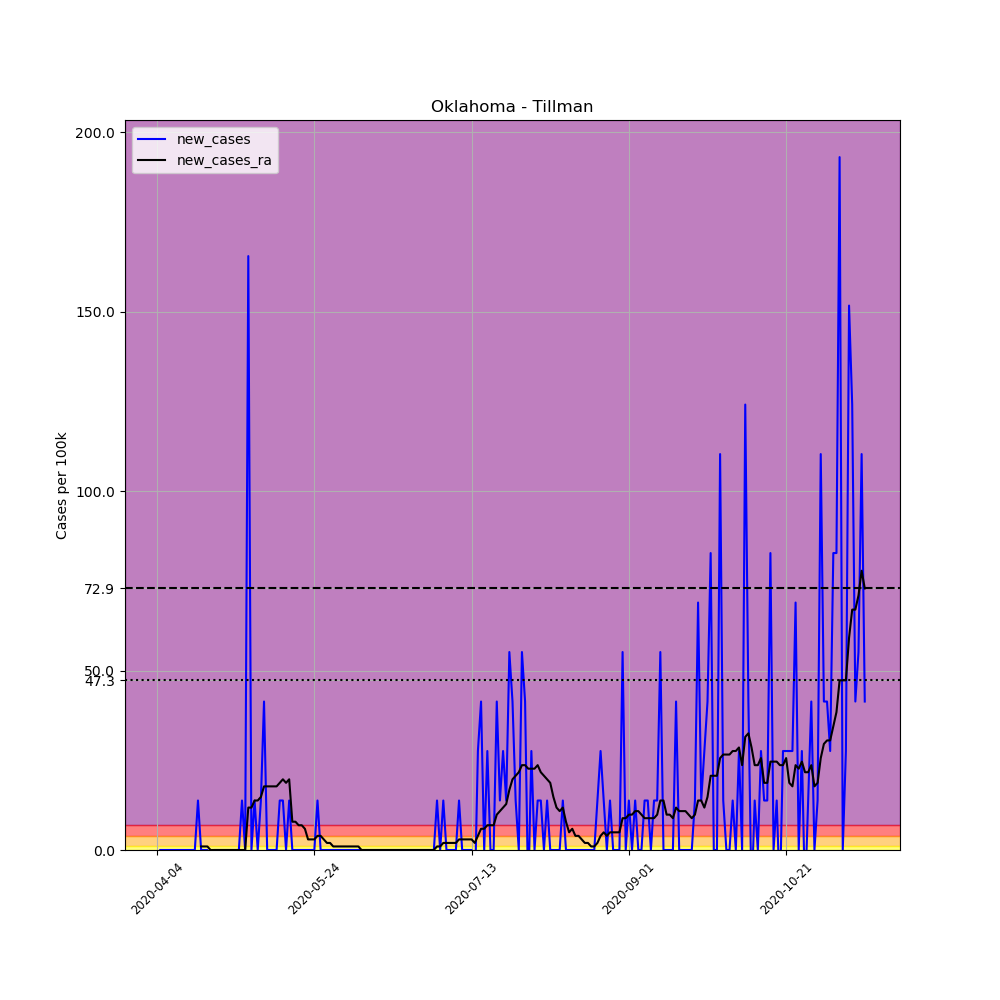

Source data for this figure (header and first rows):
, date, county, state, fips, cases, deaths, COUNTY, STNAME, CTYNAME, POPESTIMATE2019, per_100k, new_cases, new_cases_ra
562496, 2020-04-04, Tillman, Oklahoma, 40141, 1, 0, 141, Oklahoma, Tillman, 7250, 13.79, , 
562497, 2020-04-05, Tillman, Oklahoma, 40141, 1, 0, 141, Oklahoma, Tillman, 7250, 13.79, 0.0, 
562498, 2020-04-06, Tillman, Oklahoma, 40141, 1, 0, 141, Oklahoma, Tillman, 7250, 13.79, 0.0, 
562499, 2020-04-07, Tillman, Oklahoma, 40141, 1, 0, 141, Oklahoma, Tillman, 7250, 13.79, 0.0, 
562500, 2020-04-08, Tillman, Oklahoma, 40141, 1, 0, 141, Oklahoma, Tillman, 7250, 13.79, 0.0, 
562501, 2020-04-09, Tillman, Oklahoma, 40141, 1, 0, 141, Oklahoma, Tillman, 7250, 13.79, 0.0, 
562502, 2020-04-10, Tillman, Oklahoma, 40141, 1, 0, 141, Oklahoma, Tillman, 7250, 13.79, 0.0, 
562503, 2020-04-11, Tillman, Oklahoma, 40141, 1, 0, 141, Oklahoma, Tillman, 7250, 13.79, 0.0, 
562504, 2020-04-12, Tillman, Oklahoma, 40141, 1, 0, 141, Oklahoma, Tillman, 7250, 13.79, 0.0, 
562505, 2020-04-13, Tillman, Oklahoma, 40141, 1, 0, 141, Oklahoma, Tillman, 7250, 13.79, 0.0, 
562506, 2020-04-14, Tillman, Oklahoma, 40141, 1, 0, 141, Oklahoma, Tillman, 7250, 13.79, 0.0, 
562507, 2020-04-15, Tillman, Oklahoma, 40141, 1, 0, 141, Oklahoma, Tillman, 7250, 13.79, 0.0, 
562508, 2020-04-16, Tillman, Oklahoma, 40141, 1, 0, 141, Oklahoma, Tillman, 7250, 13.79, 0.0, 
562509, 2020-04-17, Tillman, Oklahoma, 40141, 2, 0, 141, Oklahoma, Tillman, 7250, 27.59, 13.79, 
562510, 2020-04-18, Tillman, Oklahoma, 40141, 2, 0, 141, Oklahoma, Tillman, 7250, 27.59, 0.0, 0.9852
562511, 2020-04-19, Tillman, Oklahoma, 40141, 2, 0, 141, Oklahoma, Tillman, 7250, 27.59, 0.0, 0.9852
562512, 2020-04-20, Tillman, Oklahoma, 40141, 2, 0, 141, Oklahoma, Tillman, 7250, 27.59, 0.0, 0.9852
562513, 2020-04-21, Tillman, Oklahoma, 40141, 1, 0, 141, Oklahoma, Tillman, 7250, 13.79, -13.79, 0.0
562514, 2020-04-22, Tillman, Oklahoma, 40141, 1, 0, 141, Oklahoma, Tillman, 7250, 13.79, 0.0, 0.0
562515, 2020-04-23, Tillman, Oklahoma, 40141, 1, 0, 141, Oklahoma, Tillman, 7250, 13.79, 0.0, 0.0
562516, 2020-04-24, Tillman, Oklahoma, 40141, 1, 0, 141, Oklahoma, Tillman, 7250, 13.79, 0.0, 0.0
562517, 2020-04-25, Tillman, Oklahoma, 40141, 1, 0, 141, Oklahoma, Tillman, 7250, 13.79, 0.0, 0.0
562518, 2020-04-26, Tillman, Oklahoma, 40141, 1, 0, 141, Oklahoma, Tillman, 7250, 13.79, 0.0, 0.0
562519, 2020-04-27, Tillman, Oklahoma, 40141, 1, 0, 141, Oklahoma, Tillman, 7250, 13.79, 0.0, 0.0
562520, 2020-04-28, Tillman, Oklahoma, 40141, 1, 0, 141, Oklahoma, Tillman, 7250, 13.79, 0.0, 0.0
562521, 2020-04-29, Tillman, Oklahoma, 40141, 1, 0, 141, Oklahoma, Tillman, 7250, 13.79, 0.0, 0.0
562522, 2020-04-30, Tillman, Oklahoma, 40141, 1, 0, 141, Oklahoma, Tillman, 7250, 13.79, 0.0, 0.0
562523, 2020-05-01, Tillman, Oklahoma, 40141, 2, 0, 141, Oklahoma, Tillman, 7250, 27.59, 13.79, 0.0
562524, 2020-05-02, Tillman, Oklahoma, 40141, 2, 0, 141, Oklahoma, Tillman, 7250, 27.59, 0.0, 0.0
562525, 2020-05-03, Tillman, Oklahoma, 40141, 14, 0, 141, Oklahoma, Tillman, 7250, 193.1, 165.5, 11.82
562526, 2020-05-04, Tillman, Oklahoma, 40141, 14, 0, 141, Oklahoma, Tillman, 7250, 193.1, 0.0, 11.82
562527, 2020-05-05, Tillman, Oklahoma, 40141, 15, 0, 141, Oklahoma, Tillman, 7250, 206.9, 13.79, 13.79
562528, 2020-05-06, Tillman, Oklahoma, 40141, 15, 0, 141, Oklahoma, Tillman, 7250, 206.9, 0.0, 13.79
562529, 2020-05-07, Tillman, Oklahoma, 40141, 16, 0, 141, Oklahoma, Tillman, 7250, 220.7, 13.79, 14.78
562530, 2020-05-08, Tillman, Oklahoma, 40141, 19, 0, 141, Oklahoma, Tillman, 7250, 262.1, 41.38, 17.73
562531, 2020-05-09, Tillman, Oklahoma, 40141, 19, 0, 141, Oklahoma, Tillman, 7250, 262.1, 0.0, 17.73
562532, 2020-05-10, Tillman, Oklahoma, 40141, 19, 0, 141, Oklahoma, Tillman, 7250, 262.1, 0.0, 17.73
562533, 2020-05-11, Tillman, Oklahoma, 40141, 19, 0, 141, Oklahoma, Tillman, 7250, 262.1, 0.0, 17.73
562534, 2020-05-12, Tillman, Oklahoma, 40141, 19, 1, 141, Oklahoma, Tillman, 7250, 262.1, 0.0, 17.73
562535, 2020-05-13, Tillman, Oklahoma, 40141, 20, 1, 141, Oklahoma, Tillman, 7250, 275.9, 13.79, 18.72
562536, 2020-05-14, Tillman, Oklahoma, 40141, 21, 1, 141, Oklahoma, Tillman, 7250, 289.7, 13.79, 19.7
562537, 2020-05-15, Tillman, Oklahoma, 40141, 21, 1, 141, Oklahoma, Tillman, 7250, 289.7, 0.0, 18.72
562538, 2020-05-16, Tillman, Oklahoma, 40141, 22, 1, 141, Oklahoma, Tillman, 7250, 303.4, 13.79, 19.7
562539, 2020-05-17, Tillman, Oklahoma, 40141, 22, 1, 141, Oklahoma, Tillman, 7250, 303.4, 0.0, 7.882
562540, 2020-05-18, Tillman, Oklahoma, 40141, 22, 1, 141, Oklahoma, Tillman, 7250, 303.4, 0.0, 7.882
562541, 2020-05-19, Tillman, Oklahoma, 40141, 22, 1, 141, Oklahoma, Tillman, 7250, 303.4, 0.0, 6.897
562542, 2020-05-20, Tillman, Oklahoma, 40141, 22, 1, 141, Oklahoma, Tillman, 7250, 303.4, 0.0, 6.897
562543, 2020-05-21, Tillman, Oklahoma, 40141, 22, 1, 141, Oklahoma, Tillman, 7250, 303.4, 0.0, 5.911
562544, 2020-05-22, Tillman, Oklahoma, 40141, 22, 1, 141, Oklahoma, Tillman, 7250, 303.4, 0.0, 2.956
562545, 2020-05-23, Tillman, Oklahoma, 40141, 22, 1, 141, Oklahoma, Tillman, 7250, 303.4, 0.0, 2.956
562546, 2020-05-24, Tillman, Oklahoma, 40141, 22, 1, 141, Oklahoma, Tillman, 7250, 303.4, 0.0, 2.956
562547, 2020-05-25, Tillman, Oklahoma, 40141, 23, 1, 141, Oklahoma, Tillman, 7250, 317.2, 13.79, 3.941
562548, 2020-05-26, Tillman, Oklahoma, 40141, 23, 1, 141, Oklahoma, Tillman, 7250, 317.2, 0.0, 3.941
562549, 2020-05-27, Tillman, Oklahoma, 40141, 23, 1, 141, Oklahoma, Tillman, 7250, 317.2, 0.0, 2.956
562550, 2020-05-28, Tillman, Oklahoma, 40141, 23, 1, 141, Oklahoma, Tillman, 7250, 317.2, 0.0, 1.97
562551, 2020-05-29, Tillman, Oklahoma, 40141, 23, 1, 141, Oklahoma, Tillman, 7250, 317.2, 0.0, 1.97
562552, 2020-05-30, Tillman, Oklahoma, 40141, 23, 1, 141, Oklahoma, Tillman, 7250, 317.2, 0.0, 0.9852
562553, 2020-05-31, Tillman, Oklahoma, 40141, 23, 1, 141, Oklahoma, Tillman, 7250, 317.2, 0.0, 0.9852
562554, 2020-06-01, Tillman, Oklahoma, 40141, 23, 1, 141, Oklahoma, Tillman, 7250, 317.2, 0.0, 0.9852
562555, 2020-06-02, Tillman, Oklahoma, 40141, 23, 1, 141, Oklahoma, Tillman, 7250, 317.2, 0.0, 0.9852
... 166 more rows
